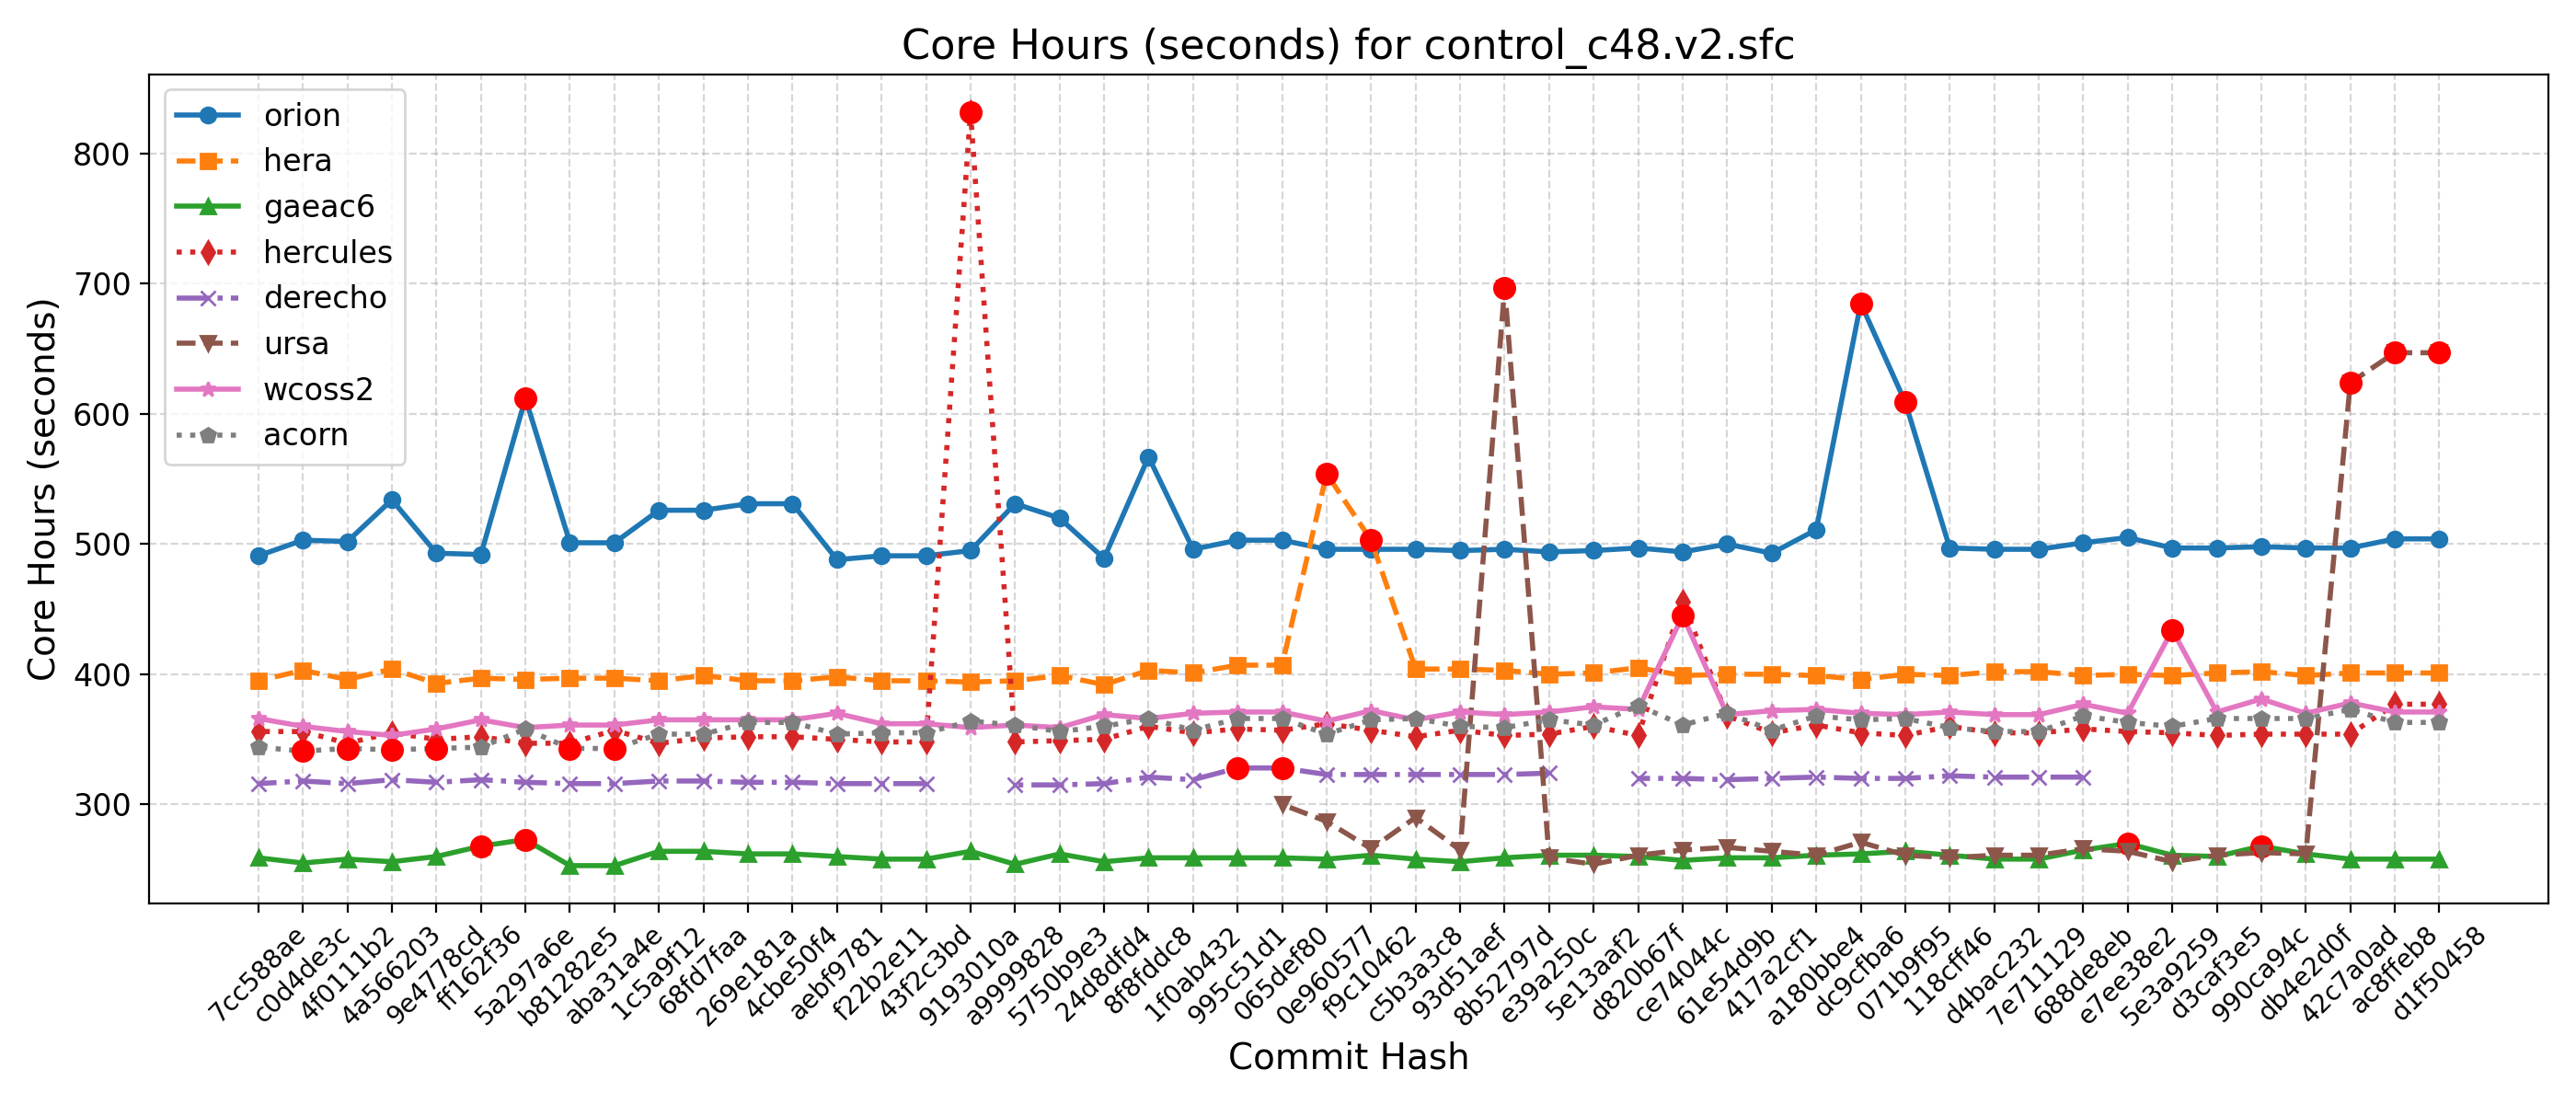

Data behind this chart, as committed beside it:
Hash, Date, Message, orion, hera, gaeac6, hercules, derecho, ursa, wcoss2, acorn
d1f50458, 2025-09-23, Automatically add new PRs to WM PR Proje…, 504, 401, 258, 377, , 647, 371, 363
ac8ffeb8, 2025-09-23, Update default_vars for stochastic physi…, 504, 401, 258, 377, , 647, 371, 363
42c7a0ad, 2025-09-22, Send surface ocean currents to ATM for S…, 497, 401, 258, 354, , 624, 378, 373
db4e2d0f, 2025-09-18, Replace icplocn2atm (integer) with use_o…, 497, 399, 262, 354, , 262, 370, 366
990ca94c, 2025-09-16, Update tests such that LSM and LANDICE a…, 498, 402, 268, 354, , 263, 381, 366
d3caf3e5, 2025-09-15, update mom6 to its main repo. 20250818 c…, 497, 401, 260, 353, , 261, 371, 366
5e3a9259, 2025-09-10, Introduce tuning parameter for convectiv…, 497, 399, 261, 355, , 256, 434, 360
e7ee38e2, 2025-09-08, Scale-aware 3DTKE EDMF and TTE-EDMF GFS …, 505, 400, 270, 356, , 264, 370, 363
688de8eb, 2025-09-04, Fix default cdmbgwd settings (#2788), 501, 399, 265, 358, 321, 266, 377, 368
7e711129, 2025-09-02, Use container with spack stack 1.9.2 (#2…, 496, 402, 258, 355, 321, 261, 369, 356
d4bac232, 2025-08-29, MPAS dycore + Atmosphere Generalization …, 496, 402, 258, 355, 321, 261, 369, 356
118cff46, 2025-08-25, Add FV3 grid mask for regional domains t…, 497, 399, 261, 360, 322, 259, 371, 359
071b9f95, 2025-08-22, Fix Restart IAU and Ultra-Low Reproducib…, 609, 400, 264, 353, 320, 261, 369, 366
dc9cfba6, 2025-08-19, Update CICE through 2025-07 and switch t…, 685, 396, 262, 355, 320, 271, 370, 365
a180bbe4, 2025-08-15, FV3: Fix Prate_avg and UPP call freq + F…, 511, 399, 261, 361, 321, 261, 373, 368
417a2cf1, 2025-08-13, Fix conus13km tests restart and decompos…, 493, 400, 259, 355, 320, 264, 372, 357
61e54d9b, 2025-08-11, Add two-way ocean-wave coupling feature …, 500, 400, 259, 368, 319, 267, 369, 370
ce74044c, 2025-08-06, Create a user-friendly "process model" t…, 494, 399, 257, 456, 320, 265, 445, 361
d820b67f, 2025-08-01, Update GOCART to v2.4.3 (#2819), 497, 405, 260, 353, 320, 261, 373, 376
5e13aaf2, 2025-07-29, Update DATM meshes and switch to bilinea…, 495, 401, 261, 360, , 254, 375, 361
e39a250c, 2025-07-24, Update FV3 hash to include UPP ss192/Urs…, 494, 400, 261, 354, 324, 259, 371, 365
8b52797d, 2025-07-21, Combination of 2684,2707,2771 (MERRA2 3-…, 496, 403, 259, 353, 323, 697, 369, 359
93d51aef, 2025-07-17, Exporting Canopy Variables from AQM to F…, 495, 404, 256, 357, 323, 265, 371, 360
c5b3a3c8, 2025-07-14, GFDLMP-v3 and TEMPO MP microphysics (#25…, 496, 404, 258, 352, 323, 290, 365, 366
f9c10462, 2025-07-11, Combination of several CCPP-physics PRs …, 496, 503, 261, 357, 323, 266, 372, 365
0e960577, 2025-07-09, Combination #2777 (maintask writes CMEPS…, 496, 554, 258, 362, 323, 287, 364, 354
065def80, 2025-07-07, Port UFS-WM to Ursa (#2471), 503, 407, 259, 357, 328, 300, 371, 366
995c51d1, 2025-07-03, Upgrade UFS-WM to spack-stack/1.9.2 (#26…, 503, 407, 259, 358, 328, , 371, 366
1f0ab432, 2025-07-01, Reduce WW3 memory use (#2624), 496, 401, 259, 355, 319, , 370, 357
8f8fddc8, 2025-06-30, Bring in scale-aware 3DTKE related chang…, 567, 403, 259, 360, 321, , 366, 366
24d8dfd4, 2025-06-26, Slight modification in orographic gravit…, 489, 392, 256, 350, 316, , 369, 360
5750b9e3, 2025-06-20, gcycle update (#2747), 520, 399, 262, 349, 315, , 359, 356
a9999828, 2025-06-12, Add a new parameter in dycore to control…, 531, 395, 254, 348, 315, , 361, 361
9193010a, 2025-06-06, In Noah-MP, set zero for canopy liquid a…, 495, 394, 264, 832, , , 359, 364
43f2c3bd, 2025-06-04, Urgent Documentation Update for HSD Capa…, 491, 395, 258, 348, 316, , 362, 355
f22b2e11, 2025-06-02, Bug fix for surface roughness calculatio…, 491, 395, 258, 348, 316, , 362, 355
aebf9781, 2025-05-27, Fix bug to improve wave initialization b…, 488, 398, 260, 350, 316, , 370, 354
4cbe50f4, 2025-05-23, Add idealized, regional tropical cyclone…, 531, 395, 262, 352, 317, , 365, 363
269e181a, 2025-05-23, Add GFSv17 IAU restart tests without wav…, 531, 395, 262, 352, 317, , 365, 363
68fd7faa, 2025-05-15, Enable Hera, Hercules Gnu tests: cpld_de…, 526, 399, 264, 351, 318, , 365, 354
1c5a9f12, 2025-05-09, Add "ultra low" coupled configurations t…, 526, 395, 264, 347, 318, , 365, 354
aba31a4e, 2025-05-06, Resolve miscellaneous WM issues and upda…, 501, 397, 253, 357, 316, , 361, 343
b81282e5, 2025-05-05, Switch to vector remapping and bilinear …, 501, 397, 253, 347, 316, , 361, 343
5a297a6e, 2025-05-02, improve coupled model startup cost for w…, 612, 396, 273, 347, 317, , 359, 358
ff162f36, 2025-05-01, NSSL MP scheme updates + Stochastic Phys…, 492, 397, 268, 352, 319, , 365, 344
9e4778cd, 2025-04-25, Loosen restriction on optional arguments…, 493, 393, 260, 350, 317, , 358, 343
4a566203, 2025-04-23, CMake Atmosphere Dycore Generalization +…, 534, 404, 256, 355, 319, , 353, 342
4f0111b2, 2025-04-21, Add CMEPS log file at restart write; IAU…, 502, 396, 258, 347, 316, , 356, 343
c0d4de3c, 2025-04-18, Update mom6 to its main repository 20250…, 503, 403, 255, 356, 318, , 360, 341
7cc588ae, 2025-04-16, Add PIO configuration variables for CMEP…, 491, 395, 259, 356, 316, , 366, 344
